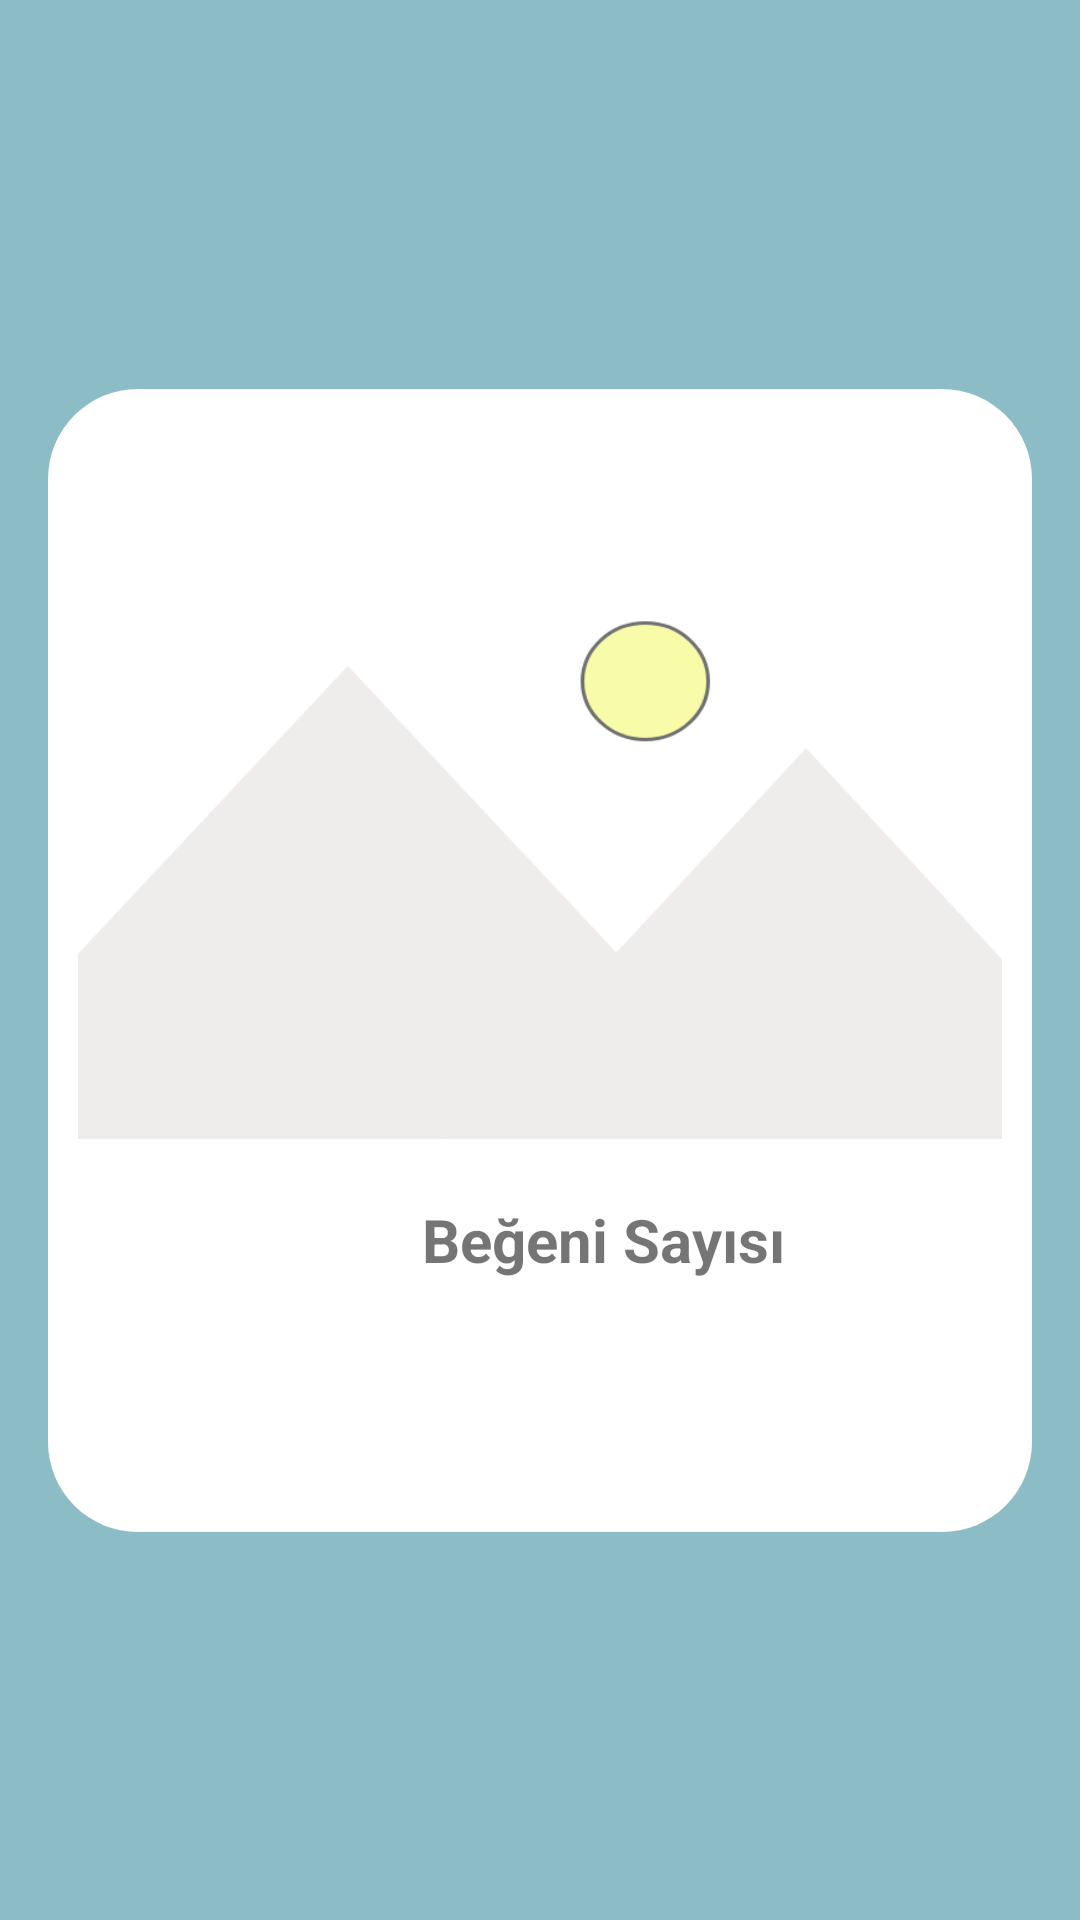

Android layout source for this screen:
<!-- AndroidManifest.xml: application theme Theme.FotoGallery -->
<!-- res/layout/post_row.xml -->
<?xml version="1.0" encoding="utf-8"?>
<androidx.constraintlayout.widget.ConstraintLayout
    xmlns:android="http://schemas.android.com/apk/res/android"
    xmlns:app="http://schemas.android.com/apk/res-auto"
    xmlns:tools="http://schemas.android.com/tools"
    android:layout_width="match_parent"
    android:layout_height="wrap_content"
    android:background="@color/loginTheme">

    <LinearLayout
        android:id="@+id/linearLayout"
        android:layout_width="0dp"
        android:layout_height="wrap_content"
        android:layout_marginStart="16dp"
        android:layout_marginTop="24dp"
        android:layout_marginEnd="16dp"
        android:layout_marginBottom="24dp"
        android:background="@drawable/layout_background"
        android:orientation="vertical"
        app:layout_constraintBottom_toBottomOf="parent"
        app:layout_constraintEnd_toEndOf="parent"
        app:layout_constraintStart_toStartOf="parent"
        app:layout_constraintTop_toTopOf="parent">

        <ImageView
            android:id="@+id/postimageView"
            android:layout_width="match_parent"
            android:layout_height="200dp"
            android:layout_marginLeft="10dp"
            android:layout_marginTop="50dp"
            android:layout_marginRight="10dp"
            android:layout_marginBottom="20dp"
            android:scaleType="fitXY"
            app:srcCompat="@drawable/selectimage"
            tools:ignore="SpeakableTextPresentCheck" />

        <TextView
            android:layout_width="350dp"
            android:layout_height="wrap_content"
            android:layout_marginLeft="10dp"
            android:layout_marginRight="10dp"
            android:text="Beğeni Sayısı"
            android:textAlignment="center"
            android:textSize="20sp"
            android:textStyle="bold" />

        <TextView
            android:id="@+id/postLikes"
            android:layout_width="350dp"
            android:layout_height="wrap_content"
            android:layout_marginLeft="10dp"
            android:layout_marginRight="10dp"
            android:layout_marginBottom="15dp"
            android:text=""
            android:textAlignment="center"
            android:textSize="20sp"
            android:textStyle="bold" />

        <TextView
            android:id="@+id/posttextView"
            android:layout_width="350dp"
            android:layout_height="wrap_content"
            android:layout_marginLeft="10dp"
            android:layout_marginRight="10dp"
            android:layout_marginBottom="15dp"
            android:text=""
            android:textAlignment="center"
            android:textSize="20sp"
            android:textStyle="bold" />

    </LinearLayout>

</androidx.constraintlayout.widget.ConstraintLayout>
<!-- resources referenced by this layout -->
<resources>
  <color name="loginTheme">#8CBDC6</color>
  <!-- drawable layout_background (drawable) -->
  <?xml version="1.0" encoding="utf-8"?>
  <shape xmlns:android="http://schemas.android.com/apk/res/android">
      <corners android:radius="30dp"/>
      <solid android:color="@color/white"/>
  
  </shape>
  <!-- drawable selectimage: png bitmap (drawable-hdpi, 7251 bytes) -->
  <style name="Theme.FotoGallery" parent="Theme.MaterialComponents.DayNight.DarkActionBar">
          
          <item name="colorPrimary">@color/loginTheme</item>
          <item name="colorPrimaryVariant">@color/loginTheme</item>
          <item name="colorOnPrimary">@color/white</item>
          
          <item name="colorSecondary">@color/teal_200</item>
          <item name="colorSecondaryVariant">@color/teal_700</item>
          <item name="colorOnSecondary">@color/black</item>
          
          <item name="android:statusBarColor" tools:targetApi="l">?attr/colorPrimaryVariant</item>
          
      </style>
  <color name="white">#FFFFFFFF</color>
  <color name="teal_200">#FF03DAC5</color>
  <color name="teal_700">#FF018786</color>
  <color name="black">#FF000000</color>
</resources>
